Run: headless pygame with SDL's dummy video driver; simulated clock (each Clock.tick advances the game by its frame time, no real sleeping); random seed 0; keys injected as events and as key.get_pressed() state; no mouse input.
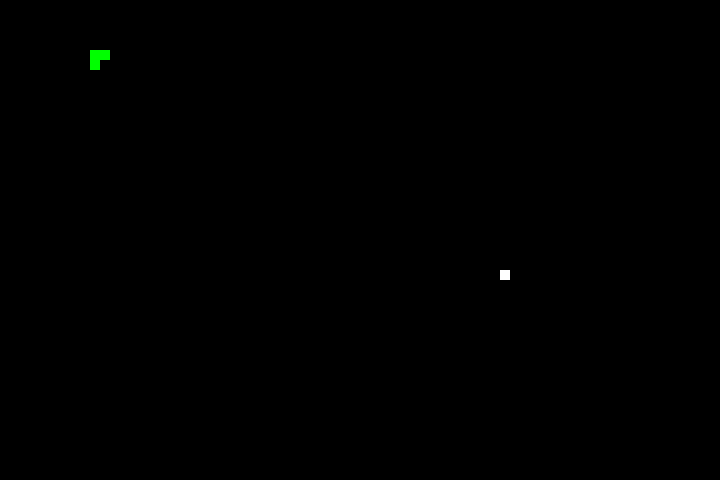
Frame 1 of 4 · flips 1–60 · no input
Frame 2 of 4 · flips 61–180 · tapped SPACE, RETURN · held RIGHT (→), D · screen unchanged from frame 1, image omitted
Frame 3 of 4 · flips 181–300 · held DOWN (↓), S · screen unchanged from frame 2, image omitted
Frame 4 of 4 · flips 301–420 · held LEFT (←), A, UP (↑), W · screen unchanged from frame 3, image omitted

The pygame program that drew these frames:

# Forked from https://gist.github.com/rajatdiptabiswas/bd0aaa46e975a4da5d090b801aba0611

import sys
import time
from random import randrange
from dataclasses import dataclass, field
from typing import Dict, List, Tuple
from enum import Enum

import pygame


COLORS: Dict[str, pygame.Color] = {
    'black': pygame.Color(0, 0, 0),
    'white': pygame.Color(255, 255, 255),
    'red': pygame.Color(255, 0, 0),
    'green': pygame.Color(0, 255, 0),
    'blue': pygame.Color(0, 0, 255),
}


class Direction(Enum):
    UP, DOWN, LEFT, RIGHT = 1, -1, 2, -2

    @staticmethod
    def is_opposite(first, second) -> bool:
        return (first.value + second.value) == 0


class Map:
    def __init__(self, size: Tuple[int, int]):
        self.size = size
        self.cells = [[0 for _ in range(size[0])] for _ in range(size[1])]


@dataclass
class Snake:
    direction: Direction
    position: Tuple[int, int] = (10, 5)
    body: List[Tuple[int, int]] = field(default_factory=lambda: [(10, 5), (10 - 1, 5), (10 - 2, 5)])


@dataclass
class Game:
    map: Map
    difficulty: int
    snake: Snake
    score: int = 0
    is_game_over: bool = False

    def init(self):
        self.spawn_food()

    def spawn_food(self):
        self.food_pos = (
            randrange(1, self.map.size[0]),
            randrange(1, self.map.size[1])
        )

    def move_snake(self):
        if self.snake.direction == Direction.UP:
            self.snake.position[1] -= 1
        if self.snake.direction == Direction.DOWN:
            self.snake.position[1] += 1
        if self.snake.direction == Direction.LEFT:
            self.snake.position[0] -= 1
        if self.snake.direction == Direction.RIGHT:
            self.snake.position[0] += 1

        self.snake.body.insert(0, self.snake.position)
        if self.snake.position[0] == self.food_pos[0] and self.snake.position[1] == self.food_pos[1]:
            self.score += 1
            self.spawn_food()
        else:
            self.snake.body.pop()

    def is_snake_collides(self) -> bool:
        if self.snake.position[0] < 0 or self.snake.position[0] > self.map.size[0] - 1:
            return True
        if self.snake.position[1] < 0 or self.snake.position[1] > self.map.size[1] - 1:
            return True

        for block in self.snake.body[1:]:
            if self.snake.position[0] == block[0] and self.snake.position[1] == block[1]:
                return True

        return False

    def step(self):
        if self.is_game_over:
            self.move_snake()
            self.is_game_over = self.is_snake_collides()


# Difficulty settings
# Easy      ->  10
# Medium    ->  25
# Hard      ->  40
# Harder    ->  60
# Impossible->  120
difficulty = 25

frame_size_x = 720
frame_size_y = 480

check_errors = pygame.init()

if check_errors[1] > 0:
    print(f'[!] Had {check_errors[1]} errors when initialising game, exiting...')
    sys.exit(-1)
else:
    print('[+] Game successfully initialised')


pygame.display.set_caption('Snake AI')
game_window = pygame.display.set_mode((frame_size_x, frame_size_y))


# Game Over
def game_over():
    my_font = pygame.font.SysFont('times new roman', 90)
    game_over_surface = my_font.render('YOU DIED', True, COLORS['red'])
    game_over_rect = game_over_surface.get_rect()
    game_over_rect.midtop = (frame_size_x / 2, frame_size_y / 4)
    game_window.fill(COLORS['black'])
    game_window.blit(game_over_surface, game_over_rect)
    pygame.display.flip()
    time.sleep(3)
    pygame.quit()
    sys.exit()


count = 0
def test_ai(game: Game) -> Direction:
    global count

    count += 1
    if count >= 5:
        count = 0
        if game.snake.direction == Direction.RIGHT:
            return Direction.DOWN
        if game.snake.direction == Direction.DOWN:
            return Direction.LEFT
        if game.snake.direction == Direction.LEFT:
            return Direction.UP
        if game.snake.direction == Direction.UP:
            return Direction.RIGHT

    return game.snake.direction


def user_input(events) -> Direction:
    for event in events:
        if event.type == pygame.KEYDOWN:
            if event.key == pygame.K_UP or event.key == ord('w'):
                return Direction.UP
            if event.key == pygame.K_DOWN or event.key == ord('s'):
                return Direction.DOWN
            if event.key == pygame.K_LEFT or event.key == ord('a'):
                return Direction.LEFT
            if event.key == pygame.K_RIGHT or event.key == ord('d'):
                return Direction.RIGHT


def main() -> None:
    fps_controller = pygame.time.Clock()

    snake_pos = [100, 50]
    snake_body = [[100, 50], [100 - 10, 50], [100 - (2 * 10), 50]]

    food_pos = [randrange(1, (frame_size_x // 10)) * 10, randrange(1, (frame_size_y // 10)) * 10]
    food_spawn = True

    direction: Direction = Direction.RIGHT
    change_to = direction

    score = 0

    while True:
        events = pygame.event.get()
        for event in events:
            if event.type == pygame.QUIT:
                pygame.quit()
                sys.exit()
            elif event.type == pygame.KEYDOWN:
                if event.key == pygame.K_ESCAPE:
                    pygame.event.post(pygame.event.Event(pygame.QUIT))

        game = Game(
            Map(size=(frame_size_x // 10, frame_size_y // 10)),
            difficulty,
            Snake(
                direction,
                position=(snake_pos[0] // 10, snake_pos[1] // 10),
                body=[(p[0] // 10, p[1] // 10) for p in snake_body]
            )
        )
        # change_to = user_input(events) or direction
        change_to = test_ai(game)

        # Making sure the snake cannot move in the opposite direction instantaneously
        if not Direction.is_opposite(change_to, direction):
            direction = change_to

        # Moving the snake
        if direction == Direction.UP:
            snake_pos[1] -= 10
        if direction == Direction.DOWN:
            snake_pos[1] += 10
        if direction == Direction.LEFT:
            snake_pos[0] -= 10
        if direction == Direction.RIGHT:
            snake_pos[0] += 10

        # Snake body growing mechanism
        snake_body.insert(0, list(snake_pos))
        if snake_pos[0] == food_pos[0] and snake_pos[1] == food_pos[1]:
            score += 1
            food_spawn = False
        else:
            snake_body.pop()

        # Spawning food on the screen
        if not food_spawn:
            food_pos = [randrange(1, (frame_size_x//10)) * 10, randrange(1, (frame_size_y//10)) * 10]
        food_spawn = True

        # GFX
        game_window.fill(COLORS['black'])
        for pos in snake_body:
            pygame.draw.rect(game_window, COLORS['green'], pygame.Rect(pos[0], pos[1], 10, 10))

        # Snake food
        pygame.draw.rect(game_window, COLORS['white'], pygame.Rect(food_pos[0], food_pos[1], 10, 10))

        # Game Over conditions
        # Getting out of bounds
        if snake_pos[0] < 0 or snake_pos[0] > frame_size_x-10:
            game_over()
        if snake_pos[1] < 0 or snake_pos[1] > frame_size_y-10:
            game_over()
        # Touching the snake body
        for block in snake_body[1:]:
            if snake_pos[0] == block[0] and snake_pos[1] == block[1]:
                game_over()

        pygame.display.update()
        fps_controller.tick(difficulty)


if __name__ == '__main__':
    main()
